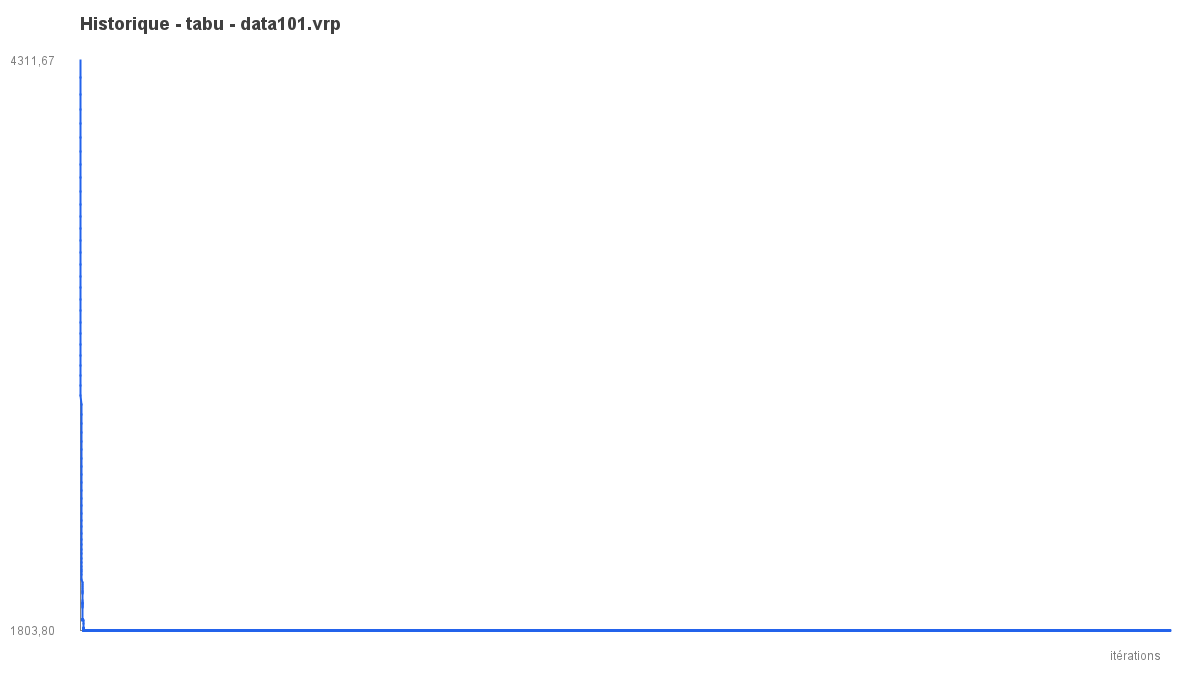

The table this chart was drawn from, first rows:
iter, best_objective
1, 4312
2, 4238
3, 4164
4, 4100
5, 4037
6, 3975
7, 3914
8, 3856
9, 3798
10, 3739
11, 3682
12, 3627
13, 3573
14, 3521
15, 3469
16, 3417
17, 3366
18, 3315
19, 3264
20, 3213
21, 3163
22, 3113
23, 3065
24, 3017
25, 2970
26, 2926
27, 2882
28, 2840
29, 2799
30, 2757
31, 2717
32, 2678
33, 2639
34, 2600
35, 2563
36, 2526
37, 2491
38, 2456
39, 2422
40, 2388
41, 2354
42, 2322
43, 2291
44, 2262
45, 2234
46, 2208
47, 2183
48, 2161
49, 2143
50, 2125
51, 2107
52, 2089
53, 2075
54, 2064
55, 2051
56, 2030
57, 2019
58, 2009
59, 1999
60, 1990
... 29,940 more rows
